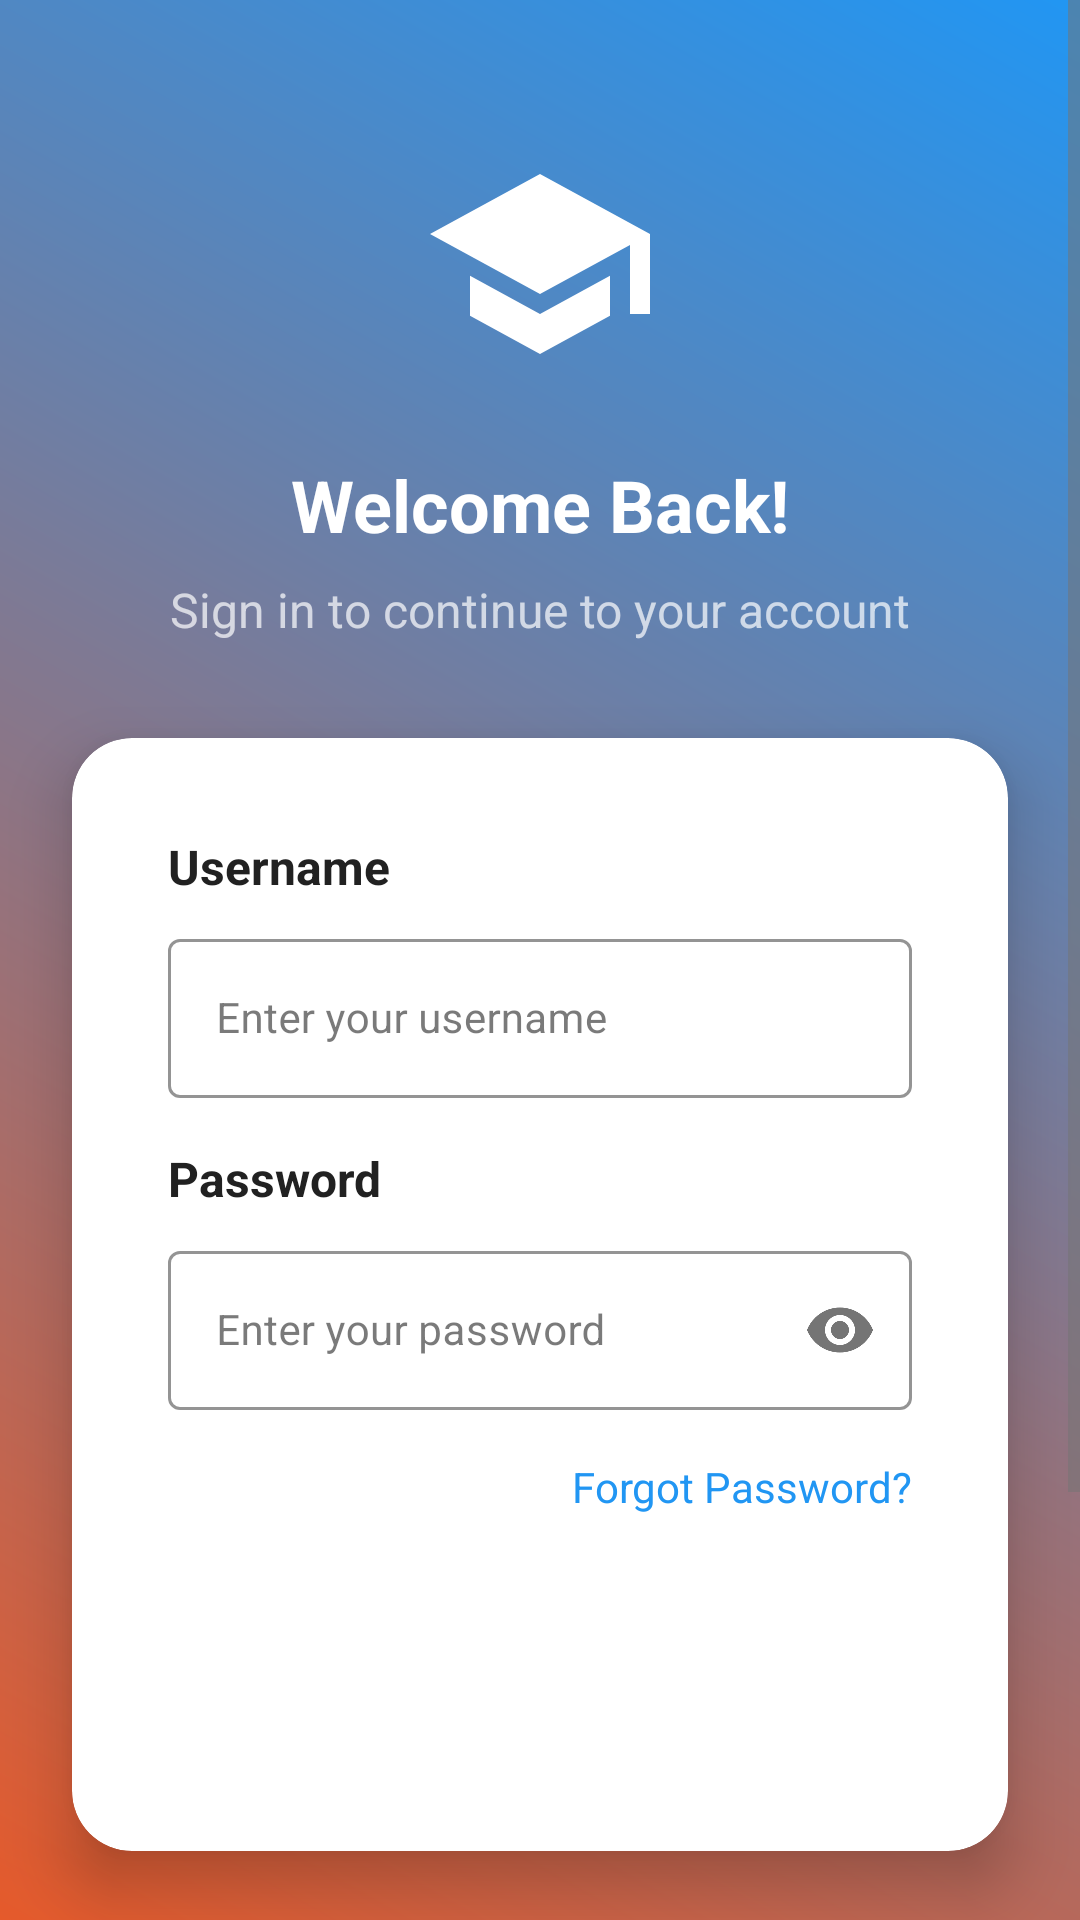

Here is an Android app screen rendered from its layout file. Give the layout XML and the strings, colors and styles it references.
<!-- AndroidManifest.xml: activity theme Theme.StudentAttendance.NoActionBar -->
<!-- res/layout/activity_login.xml -->
<?xml version="1.0" encoding="utf-8"?>
<ScrollView xmlns:android="http://schemas.android.com/apk/res/android"
    xmlns:app="http://schemas.android.com/apk/res-auto"
    xmlns:tools="http://schemas.android.com/tools"
    android:layout_width="match_parent"
    android:layout_height="match_parent"
    android:background="@drawable/login_gradient_background"
    android:fillViewport="true"
    tools:context=".activities.LoginActivity">

    <androidx.constraintlayout.widget.ConstraintLayout
        android:layout_width="match_parent"
        android:layout_height="wrap_content">

        
        <ImageView
            android:id="@+id/iv_logo"
            android:layout_width="80dp"
            android:layout_height="80dp"
            android:layout_marginTop="48dp"
            android:src="@drawable/ic_school_logo"
            android:contentDescription="@string/app_logo"
            app:layout_constraintEnd_toEndOf="parent"
            app:layout_constraintStart_toStartOf="parent"
            app:layout_constraintTop_toTopOf="parent"
            app:tint="@color/white" />

        
        <TextView
            android:id="@+id/tv_welcome"
            android:layout_width="wrap_content"
            android:layout_height="wrap_content"
            android:layout_marginTop="24dp"
            android:text="@string/welcome_back"
            android:textColor="@color/white"
            android:textSize="24sp"
            android:textStyle="bold"
            app:layout_constraintEnd_toEndOf="parent"
            app:layout_constraintStart_toStartOf="parent"
            app:layout_constraintTop_toBottomOf="@id/iv_logo" />

        <TextView
            android:id="@+id/tv_subtitle"
            android:layout_width="wrap_content"
            android:layout_height="wrap_content"
            android:layout_marginTop="8dp"
            android:text="@string/login_to_continue"
            android:textColor="@color/white_70"
            android:textSize="16sp"
            app:layout_constraintEnd_toEndOf="parent"
            app:layout_constraintStart_toStartOf="parent"
            app:layout_constraintTop_toBottomOf="@id/tv_welcome" />

        
        <androidx.cardview.widget.CardView
            android:id="@+id/cv_login_form"
            android:layout_width="0dp"
            android:layout_height="wrap_content"
            android:layout_marginStart="24dp"
            android:layout_marginTop="32dp"
            android:layout_marginEnd="24dp"
            app:cardCornerRadius="20dp"
            app:cardElevation="12dp"
            app:cardBackgroundColor="@color/white"
            app:layout_constraintEnd_toEndOf="parent"
            app:layout_constraintStart_toStartOf="parent"
            app:layout_constraintTop_toBottomOf="@id/tv_subtitle">

            <LinearLayout
                android:layout_width="match_parent"
                android:layout_height="wrap_content"
                android:orientation="vertical"
                android:padding="32dp">

                
                <TextView
                    android:layout_width="wrap_content"
                    android:layout_height="wrap_content"
                    android:text="@string/username"
                    android:textColor="@color/text_primary"
                    android:textSize="16sp"
                    android:textStyle="bold" />

                <com.google.android.material.textfield.TextInputLayout
                    android:layout_width="match_parent"
                    android:layout_height="wrap_content"
                    android:layout_marginTop="8dp"
                    android:layout_marginBottom="16dp"
                    app:boxStrokeColor="@color/primary_color"
                    app:hintTextColor="@color/primary_color"
                    style="@style/Widget.MaterialComponents.TextInputLayout.OutlinedBox">

                    <com.google.android.material.textfield.TextInputEditText
                        android:id="@+id/et_username"
                        android:layout_width="match_parent"
                        android:layout_height="wrap_content"
                        android:hint="@string/enter_username"
                        android:inputType="text"
                        android:maxLines="1" />

                </com.google.android.material.textfield.TextInputLayout>

                
                <TextView
                    android:layout_width="wrap_content"
                    android:layout_height="wrap_content"
                    android:text="@string/password"
                    android:textColor="@color/text_primary"
                    android:textSize="16sp"
                    android:textStyle="bold" />

                <com.google.android.material.textfield.TextInputLayout
                    android:layout_width="match_parent"
                    android:layout_height="wrap_content"
                    android:layout_marginTop="8dp"
                    android:layout_marginBottom="16dp"
                    app:boxStrokeColor="@color/primary_color"
                    app:hintTextColor="@color/primary_color"
                    app:passwordToggleEnabled="true"
                    style="@style/Widget.MaterialComponents.TextInputLayout.OutlinedBox">

                    <com.google.android.material.textfield.TextInputEditText
                        android:id="@+id/et_password"
                        android:layout_width="match_parent"
                        android:layout_height="wrap_content"
                        android:hint="@string/enter_password"
                        android:inputType="textPassword"
                        android:maxLines="1" />

                </com.google.android.material.textfield.TextInputLayout>

                
                <TextView
                    android:id="@+id/tv_forgot_password"
                    android:layout_width="wrap_content"
                    android:layout_height="wrap_content"
                    android:layout_gravity="end"
                    android:layout_marginBottom="24dp"
                    android:text="@string/forgot_password"
                    android:textColor="@color/primary_color"
                    android:textSize="14sp"
                    android:clickable="true"
                    android:focusable="true"
                    android:background="?android:attr/selectableItemBackground" />

                
                <Button
                    android:id="@+id/btn_login"
                    android:layout_width="match_parent"
                    android:layout_height="56dp"
                    android:background="@drawable/button_primary"
                    android:text="@string/login"
                    android:textColor="@color/white"
                    android:textSize="16sp"
                    android:textStyle="bold"
                    android:stateListAnimator="@null" />




                
                <ProgressBar
                    android:id="@+id/progress_bar"
                    android:layout_width="wrap_content"
                    android:layout_height="wrap_content"
                    android:layout_gravity="center"
                    android:layout_marginTop="16dp"
                    android:visibility="gone" />

            </LinearLayout>

        </androidx.cardview.widget.CardView>

        
        <TextView
            android:id="@+id/tv_back_to_welcome"
            android:layout_width="wrap_content"
            android:layout_height="wrap_content"
            android:layout_marginTop="24dp"
            android:layout_marginBottom="32dp"
            android:text="@string/back_to_welcome"
            android:textColor="@color/white"
            android:textSize="16sp"
            android:clickable="true"
            android:focusable="true"
            android:background="?android:attr/selectableItemBackground"
            android:padding="8dp"
            app:layout_constraintEnd_toEndOf="parent"
            app:layout_constraintStart_toStartOf="parent"
            app:layout_constraintTop_toBottomOf="@id/cv_login_form"
            app:layout_constraintBottom_toBottomOf="parent" />

        
        <TextView
            android:id="@+id/tv_user_list_title"
            android:layout_width="wrap_content"
            android:layout_height="wrap_content"
            android:layout_marginTop="24dp"
            android:text="Available Users (Click to select)"
            android:textColor="@color/white"
            android:textSize="18sp"
            android:textStyle="bold"
            app:layout_constraintEnd_toEndOf="parent"
            app:layout_constraintStart_toStartOf="parent"
            app:layout_constraintTop_toBottomOf="@id/tv_back_to_welcome" />

        
        <androidx.cardview.widget.CardView
            android:id="@+id/cv_user_list"
            android:layout_width="0dp"
            android:layout_height="0dp"
            android:layout_marginStart="24dp"
            android:layout_marginTop="16dp"
            android:layout_marginEnd="24dp"
            android:layout_marginBottom="24dp"
            app:cardCornerRadius="16dp"
            app:cardElevation="8dp"
            app:cardBackgroundColor="@color/white"
            app:layout_constraintEnd_toEndOf="parent"
            app:layout_constraintStart_toStartOf="parent"
            app:layout_constraintTop_toBottomOf="@id/tv_user_list_title"
            app:layout_constraintBottom_toBottomOf="parent">

            <androidx.recyclerview.widget.RecyclerView
                android:id="@+id/rv_users"
                android:layout_width="match_parent"
                android:layout_height="match_parent"
                android:background="@android:color/white"
                android:padding="8dp"
                android:clipToPadding="false" />

        </androidx.cardview.widget.CardView>

    </androidx.constraintlayout.widget.ConstraintLayout>

</ScrollView>
<!-- resources referenced by this layout -->
<resources>
  <color name="primary_color">#2196F3</color>
  <color name="text_primary">#212121</color>
  <color name="white">#FFFFFFFF</color>
  <color name="white_70">#B3FFFFFF</color>
  <!-- drawable ic_school_logo (drawable) -->
  <vector xmlns:android="http://schemas.android.com/apk/res/android"
      android:width="24dp"
      android:height="24dp"
      android:viewportWidth="24"
      android:viewportHeight="24">
      
      <path
          android:fillColor="@android:color/white"
          android:pathData="M12,3L1,9L12,15L21,10.09V17H23V9M5,13.18V17.18L12,21L19,17.18V13.18L12,17L5,13.18Z" />
      
  </vector>
  <!-- drawable login_gradient_background (drawable) -->
  <?xml version="1.0" encoding="utf-8"?>
  <shape xmlns:android="http://schemas.android.com/apk/res/android">
      <gradient
          android:angle="225"
          android:endColor="@color/secondary_dark"
          android:startColor="@color/primary_color"
          android:type="linear" />
  </shape>
  <string name="app_logo">App Logo</string>
  <string name="back_to_welcome">Back to Welcome</string>
  <string name="enter_password">Enter your password</string>
  <string name="enter_username">Enter your username</string>
  <string name="forgot_password">Forgot Password?</string>
  <string name="login">Login</string>
  <string name="login_to_continue">Sign in to continue to your account</string>
  <string name="password">Password</string>
  <string name="username">Username</string>
  <string name="welcome_back">Welcome Back!</string>
  <style name="Theme.StudentAttendance.NoActionBar" parent="Theme.StudentAttendance">
          <item name="windowActionBar">false</item>
          <item name="windowNoTitle">true</item>
          <item name="android:windowFullscreen">false</item>
      </style>
  <color name="secondary_dark">#E55A2B</color>
  <style name="Theme.StudentAttendance" parent="Theme.MaterialComponents.DayNight">
          
          <item name="colorPrimary">@color/primary_color</item>
          <item name="colorPrimaryVariant">@color/primary_dark</item>
          <item name="colorOnPrimary">@color/white</item>
          
          
          <item name="colorSecondary">@color/secondary_color</item>
          <item name="colorSecondaryVariant">@color/secondary_dark</item>
          <item name="colorOnSecondary">@color/white</item>
          
          
          <item name="android:statusBarColor">@color/primary_dark</item>
          <item name="android:windowLightStatusBar">false</item>
          
          
          <item name="android:navigationBarColor">@color/white</item>
          <item name="android:windowLightNavigationBar" tools:targetApi="27">true</item>
          
          
          <item name="android:colorBackground">@color/background_color</item>
          <item name="colorSurface">@color/surface_color</item>
          <item name="colorOnSurface">@color/text_primary</item>
          
          
          <item name="android:textColorPrimary">@color/text_primary</item>
          <item name="android:textColorSecondary">@color/text_secondary</item>
          <item name="android:textColorHint">@color/text_hint</item>
          
          
          <item name="colorSurfaceVariant">@color/card_color</item>
          <item name="colorOnSurfaceVariant">@color/text_secondary</item>
          
          
          <item name="colorError">@color/error_color</item>
          <item name="colorOnError">@color/white</item>
          
          
          <item name="colorTertiary">@color/success_color</item>
          <item name="colorOnTertiary">@color/white</item>
          
          
          <item name="android:textSize">14sp</item>
      </style>
  <color name="primary_dark">#1976D2</color>
  <color name="secondary_color">#FF6B35</color>
  <color name="background_color">#FAFAFA</color>
  <color name="surface_color">#FFFFFF</color>
  <color name="text_secondary">#757575</color>
  <color name="text_hint">#BDBDBD</color>
  <color name="card_color">#FFFFFF</color>
  <color name="error_color">#F44336</color>
  <color name="success_color">#4CAF50</color>
</resources>
